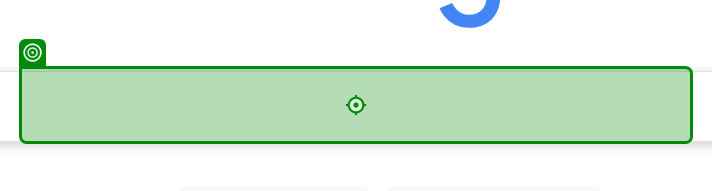
Task: It will ask user to enter the cityname
The bot will open browser and get the temperature based on cityname entered and it will suggest the type of cloth to wear.
Workflow: Main

Step 1: type "[Str_CityName + " weather in fahrenheit[k(Enter)]"]" into the text box 'Search' in window 'Google' (chrome.exe)
